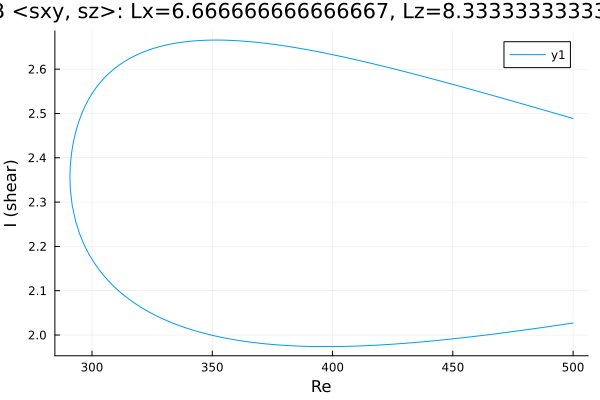

The data file committed next to this chart (first rows):
Re, shear
500.0, 2.489
499.5, 2.489
498, 2.492
496.6, 2.494
495.2, 2.496
493.8, 2.498
492.4, 2.501
491, 2.503
489.6, 2.505
488.1, 2.507
486.7, 2.509
485.3, 2.512
483.9, 2.514
482.5, 2.516
481.1, 2.518
479.7, 2.52
478.2, 2.523
476.8, 2.525
475.4, 2.527
474, 2.529
472.6, 2.531
471.2, 2.534
470.3, 2.535
468.8, 2.537
467.4, 2.539
466, 2.542
464.6, 2.544
463.2, 2.546
461.8, 2.548
460.4, 2.55
458.9, 2.552
457.5, 2.554
456.1, 2.557
454.7, 2.559
453.3, 2.561
451.9, 2.563
450.5, 2.565
449, 2.567
447.6, 2.569
446.2, 2.571
444.8, 2.573
443.4, 2.575
442, 2.577
440.6, 2.579
439.1, 2.582
437.7, 2.584
436.3, 2.586
434.9, 2.588
433.5, 2.59
432.1, 2.592
430.7, 2.594
429.2, 2.596
427.8, 2.597
426.4, 2.599
425, 2.601
423.6, 2.603
422.2, 2.605
420.8, 2.607
419.3, 2.609
417.9, 2.611
... 304 more rows
